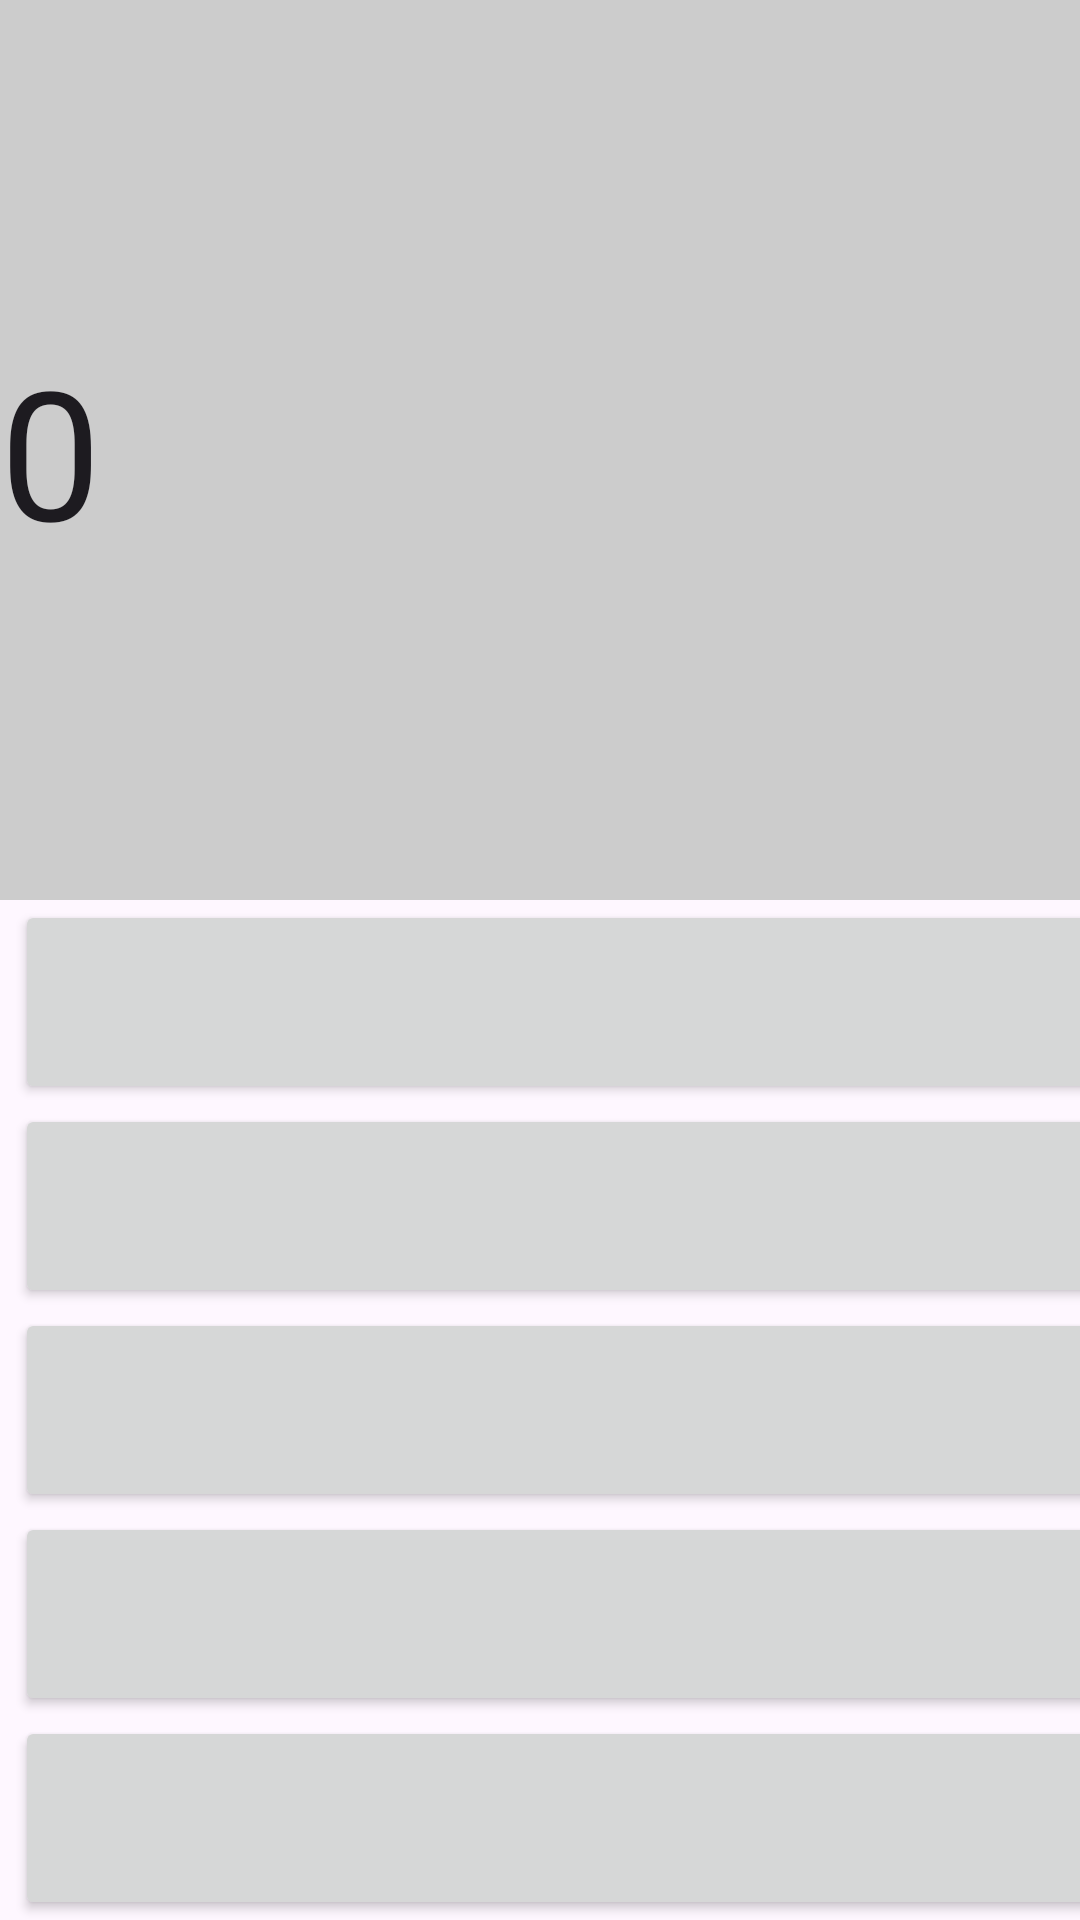

Produce the Android XML layout that renders to this screen, including the resource entries it uses.
<!-- AndroidManifest.xml: application theme Theme.BaseUI -->
<!-- res/layout/activity_grid_layout.xml -->
<?xml version="1.0" encoding="utf-8"?>
<GridLayout xmlns:android="http://schemas.android.com/apk/res/android"
    xmlns:app="http://schemas.android.com/apk/res-auto"
    xmlns:tools="http://schemas.android.com/tools"
    android:layout_width="match_parent"
    android:layout_height="match_parent"
    tools:context=".GridLayoutActivity"
    android:rowCount="6"
    android:columnCount="4">
    
    <EditText
        android:id="@+id/et_show"
        android:layout_width="match_parent"
        android:layout_height="300dp"
        android:background="#cccccc"
        android:text="0"
        android:textSize="60sp"
        android:layout_columnSpan="4">
    </EditText>
    
    <Button
        android:text="C"
        android:textSize="20sp"
        android:layout_rowWeight="1"
        android:layout_columnWeight="1"
        android:layout_marginRight="5dp"
        android:layout_marginLeft="5dp">
    </Button>
    <Button
        android:text="⬅"
        android:textSize="20sp"
        android:layout_rowWeight="1"
        android:layout_columnWeight="1"
        android:layout_marginRight="5dp">
    </Button>
    <Button
        android:text="/"
        android:textSize="20sp"
        android:layout_rowWeight="1"
        android:layout_columnWeight="1"
        android:layout_marginRight="5dp">
    </Button>
    <Button
        android:text="*"
        android:textSize="20sp"
        android:layout_rowWeight="1"
        android:layout_columnWeight="1"
        android:layout_marginRight="5dp">
    </Button>
    <Button
        android:id="@+id/btn_7"
        android:text="7"
        android:textSize="20sp"
        android:layout_rowWeight="1"
        android:layout_columnWeight="1"
        android:layout_marginRight="5dp"
        android:layout_marginLeft="5dp">
    </Button>
    <Button
        android:text="8"
        android:textSize="20sp"
        android:layout_rowWeight="1"
        android:layout_columnWeight="1"
        android:layout_marginRight="5dp">
    </Button>
    <Button
        android:text="9"
        android:textSize="20sp"
        android:layout_rowWeight="1"
        android:layout_columnWeight="1"
        android:layout_marginRight="5dp">
    </Button>
    <Button
        android:text="-"
        android:textSize="20sp"
        android:layout_rowWeight="1"
        android:layout_columnWeight="1"
        android:layout_marginRight="5dp">
    </Button>
    <Button
        android:text="4"
        android:textSize="20sp"
        android:layout_rowWeight="1"
        android:layout_columnWeight="1"
        android:layout_marginRight="5dp"
        android:layout_marginLeft="5dp">
    </Button>
    <Button
        android:text="5"
        android:textSize="20sp"
        android:layout_rowWeight="1"
        android:layout_columnWeight="1"
        android:layout_marginRight="5dp">
    </Button>
    <Button
        android:text="6"
        android:textSize="20sp"
        android:layout_rowWeight="1"
        android:layout_columnWeight="1"
        android:layout_marginRight="5dp">
    </Button>
    <Button
        android:text="+"
        android:textSize="20sp"
        android:layout_rowWeight="1"
        android:layout_columnWeight="1"
        android:layout_marginRight="5dp">
    </Button>

    <Button
        android:text="1"
        android:textSize="20sp"
        android:layout_rowWeight="1"
        android:layout_columnWeight="1"
        android:layout_marginRight="5dp"
        android:layout_marginLeft="5dp">
    </Button>
    <Button
        android:text="2"
        android:textSize="20sp"
        android:layout_rowWeight="1"
        android:layout_columnWeight="1"
        android:layout_marginRight="5dp">
    </Button>
    <Button
        android:text="3"
        android:textSize="20sp"
        android:layout_rowWeight="1"
        android:layout_columnWeight="1"
        android:layout_marginRight="5dp">
    </Button>
    <Button
        android:text="="
        android:textSize="20sp"
        android:layout_rowWeight="1"
        android:layout_columnWeight="1"
        android:layout_marginRight="5dp"
        android:layout_rowSpan="2"
        >
    </Button>
    <Button
        android:text="0"
        android:textSize="20sp"
        android:layout_rowWeight="1"
        android:layout_columnWeight="1"
        android:layout_marginRight="5dp"
        android:layout_marginLeft="5dp"
        android:layout_columnSpan="2">
    </Button>
    <Button
        android:text="."
        android:textSize="20sp"
        android:layout_rowWeight="1"
        android:layout_columnWeight="1"
        android:layout_marginRight="5dp">
    </Button>

</GridLayout>
<!-- resources referenced by this layout -->
<resources>
  <style name="Theme.BaseUI" parent="Base.Theme.BaseUI" />
  <style name="Base.Theme.BaseUI" parent="Theme.Material3.DayNight.NoActionBar">
          
          
      </style>
</resources>
